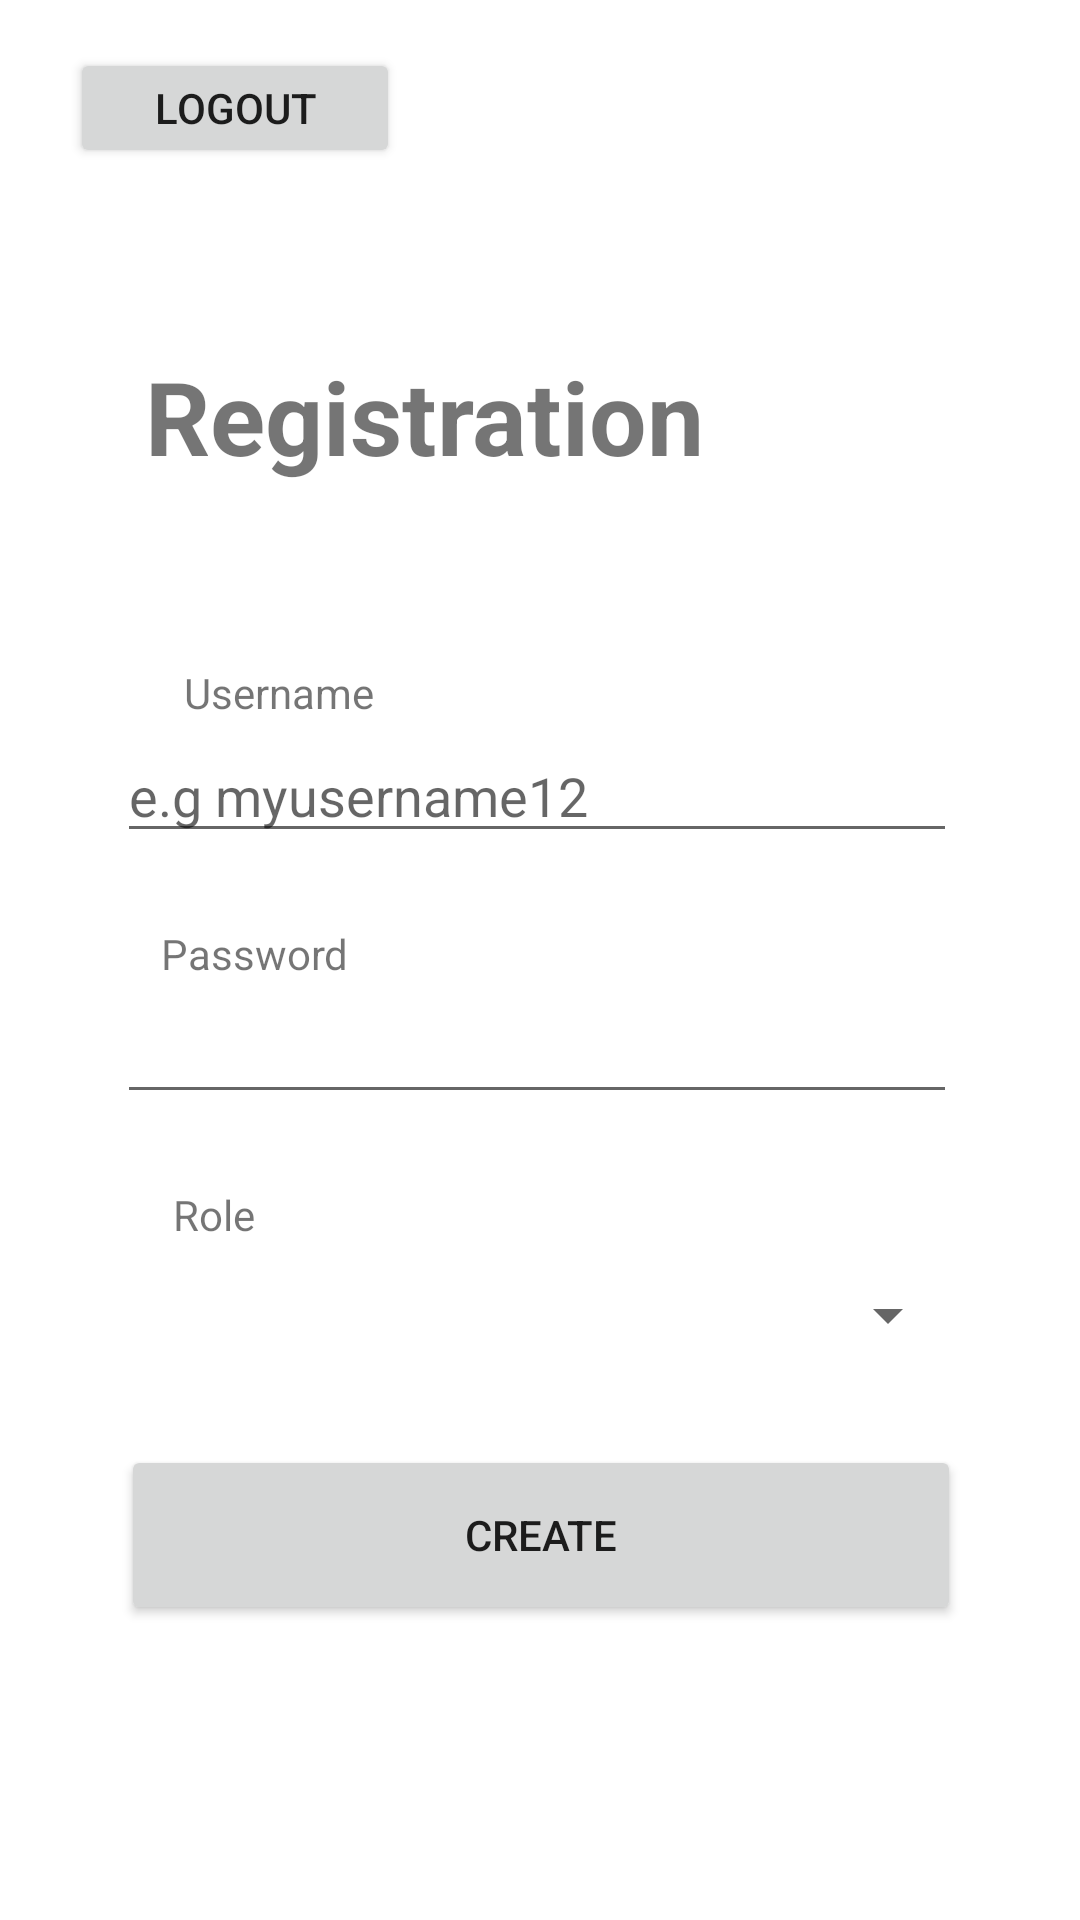

Write the Android layout XML for this screen, with the resource values it uses.
<!-- AndroidManifest.xml: application theme Theme.TicketOffice -->
<!-- res/layout/activity_register.xml -->
<?xml version="1.0" encoding="utf-8"?>
<androidx.constraintlayout.widget.ConstraintLayout xmlns:android="http://schemas.android.com/apk/res/android"
    xmlns:app="http://schemas.android.com/apk/res-auto"
    xmlns:tools="http://schemas.android.com/tools"
    android:layout_width="match_parent"
    android:layout_height="match_parent"
    tools:context=".activities.RegisterActivity">

    <Button
        android:id="@+id/reg_bt_logout"
        android:layout_width="110dp"
        android:layout_height="40dp"
        android:layout_marginTop="16dp"
        android:text="@string/reg_bt_logout"
        app:layout_constraintEnd_toEndOf="parent"
        app:layout_constraintHorizontal_bias="0.093"
        app:layout_constraintStart_toStartOf="parent"
        app:layout_constraintTop_toTopOf="parent" />

    <TextView
        android:id="@+id/reg_error_password"
        android:layout_width="250dp"
        android:layout_height="16dp"
        android:textColor="@android:color/holo_red_dark"
        android:textSize="10sp"
        android:textStyle="italic"
        android:visibility="invisible"
        app:layout_constraintEnd_toEndOf="parent"
        app:layout_constraintHorizontal_bias="0.409"
        app:layout_constraintStart_toStartOf="parent"
        app:layout_constraintTop_toBottomOf="@+id/reg_tv_password" />

    <TextView
        android:id="@+id/reg_error_username"
        android:layout_width="250dp"
        android:layout_height="16dp"
        android:textColor="@android:color/holo_red_dark"
        android:textSize="10sp"
        android:textStyle="italic"
        android:visibility="invisible"
        app:layout_constraintEnd_toEndOf="parent"
        app:layout_constraintHorizontal_bias="0.409"
        app:layout_constraintStart_toStartOf="parent"
        app:layout_constraintTop_toBottomOf="@+id/reg_tv_username" />

    <Button
        android:id="@+id/reg_btn_registration"
        android:layout_width="280dp"
        android:layout_height="60dp"
        android:text="@string/reg_btn_registration"
        app:layout_constraintBottom_toBottomOf="parent"
        app:layout_constraintEnd_toEndOf="parent"
        app:layout_constraintHorizontal_bias="0.503"
        app:layout_constraintStart_toStartOf="parent"
        app:layout_constraintTop_toBottomOf="@+id/reg_sp_role"
        app:layout_constraintVertical_bias="0.192" />

    <TextView
        android:id="@+id/TV_Password"
        android:layout_width="wrap_content"
        android:layout_height="wrap_content"
        android:layout_marginTop="8dp"
        android:text="@string/reg_tv_password"
        app:layout_constraintEnd_toEndOf="parent"
        app:layout_constraintHorizontal_bias="0.18"
        app:layout_constraintStart_toStartOf="parent"
        app:layout_constraintTop_toBottomOf="@+id/reg_error_username" />

    <TextView
        android:id="@+id/TV_Role"
        android:layout_width="wrap_content"
        android:layout_height="wrap_content"
        android:layout_marginTop="8dp"
        android:text="@string/reg_tv_role"
        app:layout_constraintEnd_toEndOf="parent"
        app:layout_constraintHorizontal_bias="0.173"
        app:layout_constraintStart_toStartOf="parent"
        app:layout_constraintTop_toBottomOf="@+id/reg_error_password" />

    <EditText
        android:id="@+id/reg_tv_username"
        android:layout_width="280dp"
        android:layout_height="40dp"
        android:layout_marginTop="4dp"
        android:ems="10"
        android:hint="@string/reg_et_username"
        android:inputType="textPersonName"
        app:layout_constraintEnd_toEndOf="parent"
        app:layout_constraintHorizontal_bias="0.488"
        app:layout_constraintStart_toStartOf="parent"
        app:layout_constraintTop_toBottomOf="@+id/TV_UserName" />

    <TextView
        android:id="@+id/TV_UserName"
        android:layout_width="wrap_content"
        android:layout_height="wrap_content"
        android:layout_marginTop="60dp"
        android:text="@string/reg_tv_username"
        app:layout_constraintEnd_toEndOf="parent"
        app:layout_constraintHorizontal_bias="0.207"
        app:layout_constraintStart_toStartOf="parent"
        app:layout_constraintTop_toBottomOf="@+id/reg_tv_activity_name" />

    <EditText
        android:id="@+id/reg_tv_password"
        android:layout_width="280dp"
        android:layout_height="40dp"
        android:layout_marginTop="4dp"
        android:ems="10"
        android:inputType="textPassword"
        app:layout_constraintEnd_toEndOf="parent"
        app:layout_constraintHorizontal_bias="0.488"
        app:layout_constraintStart_toStartOf="parent"
        app:layout_constraintTop_toBottomOf="@+id/TV_Password" />

    <TextView
        android:id="@+id/reg_tv_activity_name"
        android:layout_width="wrap_content"
        android:layout_height="wrap_content"
        android:layout_marginTop="60dp"
        android:text="@string/reg_activity_name"
        android:textAlignment="center"
        android:textSize="34sp"
        android:textStyle="bold"
        app:layout_constraintEnd_toEndOf="parent"
        app:layout_constraintHorizontal_bias="0.276"
        app:layout_constraintStart_toStartOf="parent"
        app:layout_constraintTop_toBottomOf="@+id/reg_bt_logout" />

    <Spinner
        android:id="@+id/reg_sp_role"
        android:layout_width="280dp"
        android:layout_height="40dp"
        android:layout_marginTop="4dp"
        app:layout_constraintEnd_toEndOf="parent"
        app:layout_constraintStart_toStartOf="parent"
        app:layout_constraintTop_toBottomOf="@+id/TV_Role" />

</androidx.constraintlayout.widget.ConstraintLayout>
<!-- resources referenced by this layout -->
<resources>
  <string name="reg_activity_name">Registration</string>
  <string name="reg_bt_logout"> Logout </string>
  <string name="reg_btn_registration"> CREATE </string>
  <string name="reg_et_username"> e.g myusername12 </string>
  <string name="reg_tv_password"> Password </string>
  <string name="reg_tv_role"> Role </string>
  <string name="reg_tv_username"> Username </string>
  <style name="Theme.TicketOffice" parent="Theme.MaterialComponents.DayNight.DarkActionBar">
          
          <item name="colorPrimary">@color/purple_500</item>
          <item name="colorPrimaryVariant">@color/purple_700</item>
          <item name="colorOnPrimary">@color/white</item>
          
          <item name="colorSecondary">@color/teal_200</item>
          <item name="colorSecondaryVariant">@color/teal_700</item>
          <item name="colorOnSecondary">@color/black</item>
          
          <item name="android:statusBarColor" tools:targetApi="l">?attr/colorPrimaryVariant</item>
          
          <item name="windowActionBar">false</item>
          <item name="windowNoTitle">true</item>
      </style>
  <!-- not gathered from this repository: default colours our renderer supplied (Android Studio template values) -->
  <color name="purple_500">#FF6200EE</color>
  <color name="purple_700">#FF3700B3</color>
  <color name="teal_200">#FF03DAC5</color>
  <color name="teal_700">#FF018786</color>
  <color name="black">#FF000000</color>
  <color name="white">#FFFFFFFF</color>
</resources>
